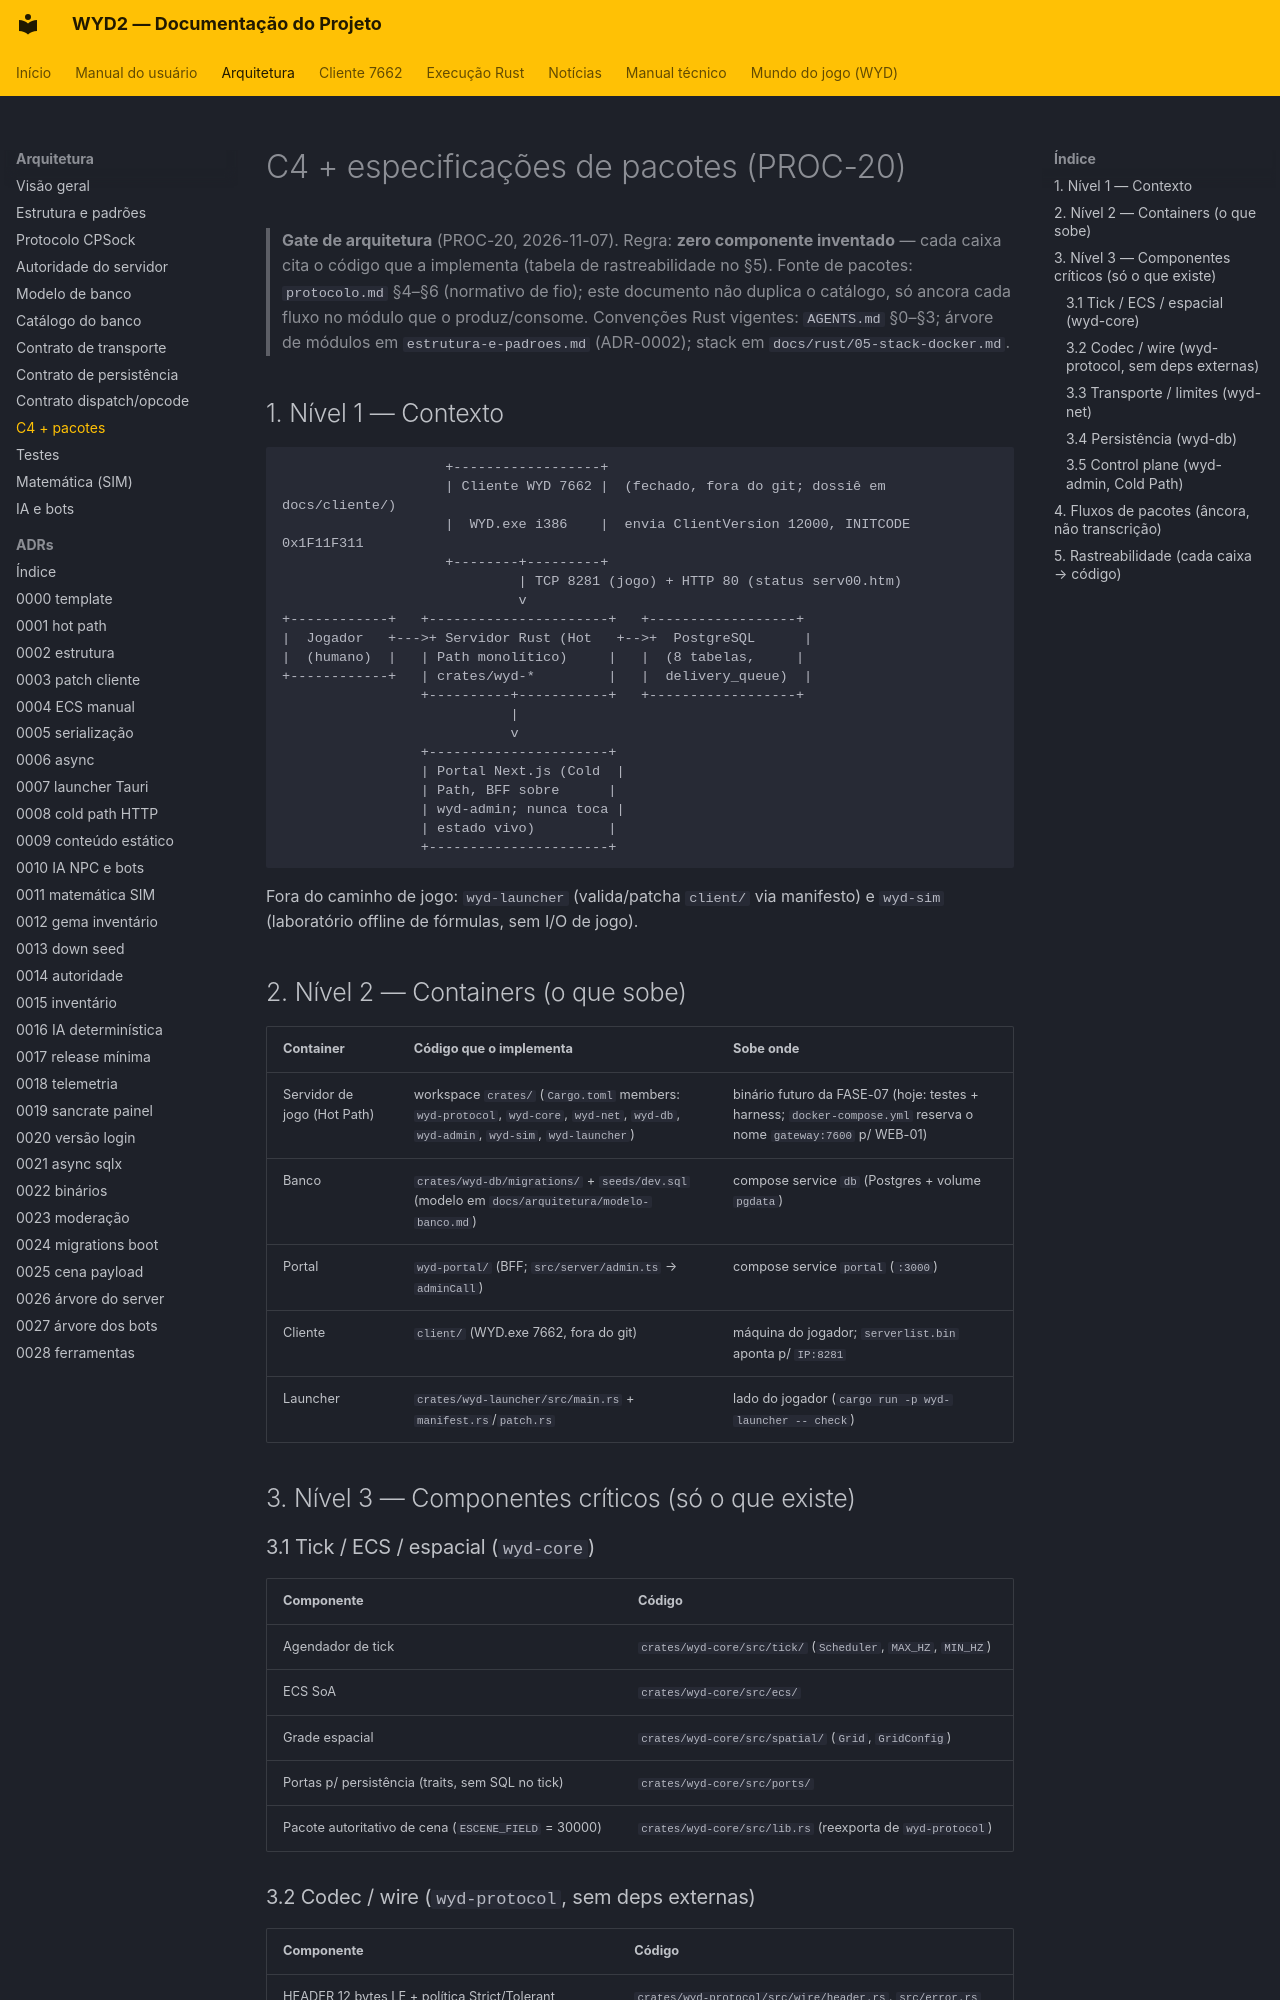

repository: lucascantarelli/OpenWYD-NextGen · page: arquitetura/c4-pacotes/index.html · generator: mkdocs

# C4 + especificações de pacotes (PROC-20)

> **Gate de arquitetura** (PROC-20, 2026-11-07). Regra: **zero componente inventado** —
> cada caixa cita o código que a implementa (tabela de rastreabilidade no §5).
> Fonte de pacotes: `protocolo.md` §4–§6 (normativo de fio); este documento não duplica
> o catálogo, só ancora cada fluxo no módulo que o produz/consome.
> Convenções Rust vigentes: `AGENTS.md` §0–§3; árvore de módulos em
> `estrutura-e-padroes.md` (ADR-0002); stack em `docs/rust/05-stack-docker.md`.

## 1. Nível 1 — Contexto

```text
                    +------------------+
                    | Cliente WYD 7662 |  (fechado, fora do git; dossiê em docs/cliente/)
                    |  WYD.exe i386    |  envia ClientVersion 12000, INITCODE 0x1F11F311
                    +--------+---------+
                             | TCP 8281 (jogo) + HTTP 80 (status serv00.htm)
                             v
+------------+   +----------------------+   +------------------+
|  Jogador   +--->+ Servidor Rust (Hot   +-->+  PostgreSQL      |
|  (humano)  |   | Path monolítico)     |   |  (8 tabelas,     |
+------------+   | crates/wyd-*         |   |  delivery_queue)  |
                 +----------+-----------+   +------------------+
                            |
                            v
                 +----------------------+
                 | Portal Next.js (Cold  |
                 | Path, BFF sobre      |
                 | wyd-admin; nunca toca |
                 | estado vivo)         |
                 +----------------------+
```

Fora do caminho de jogo: `wyd-launcher` (valida/patcha `client/` via manifesto) e
`wyd-sim` (laboratório offline de fórmulas, sem I/O de jogo).

## 2. Nível 2 — Containers (o que sobe)

| Container | Código que o implementa | Sobe onde |
|---|---|---|
| Servidor de jogo (Hot Path) | workspace `crates/` (`Cargo.toml` members: `wyd-protocol`, `wyd-core`, `wyd-net`, `wyd-db`, `wyd-admin`, `wyd-sim`, `wyd-launcher`) | binário futuro da FASE-07 (hoje: testes + harness; `docker-compose.yml` reserva o nome `gateway:7600` p/ WEB-01) |
| Banco | `crates/wyd-db/migrations/` + `seeds/dev.sql` (modelo em `docs/arquitetura/modelo-banco.md`) | compose service `db` (Postgres + volume `pgdata`) |
| Portal | `wyd-portal/` (BFF; `src/server/admin.ts` → `adminCall`) | compose service `portal` (`:3000`) |
| Cliente | `client/` (WYD.exe 7662, fora do git) | máquina do jogador; `serverlist.bin` aponta p/ `IP:8281` |
| Launcher | `crates/wyd-launcher/src/main.rs` + `manifest.rs`/`patch.rs` | lado do jogador (`cargo run -p wyd-launcher -- check`) |

## 3. Nível 3 — Componentes críticos (só o que existe)
